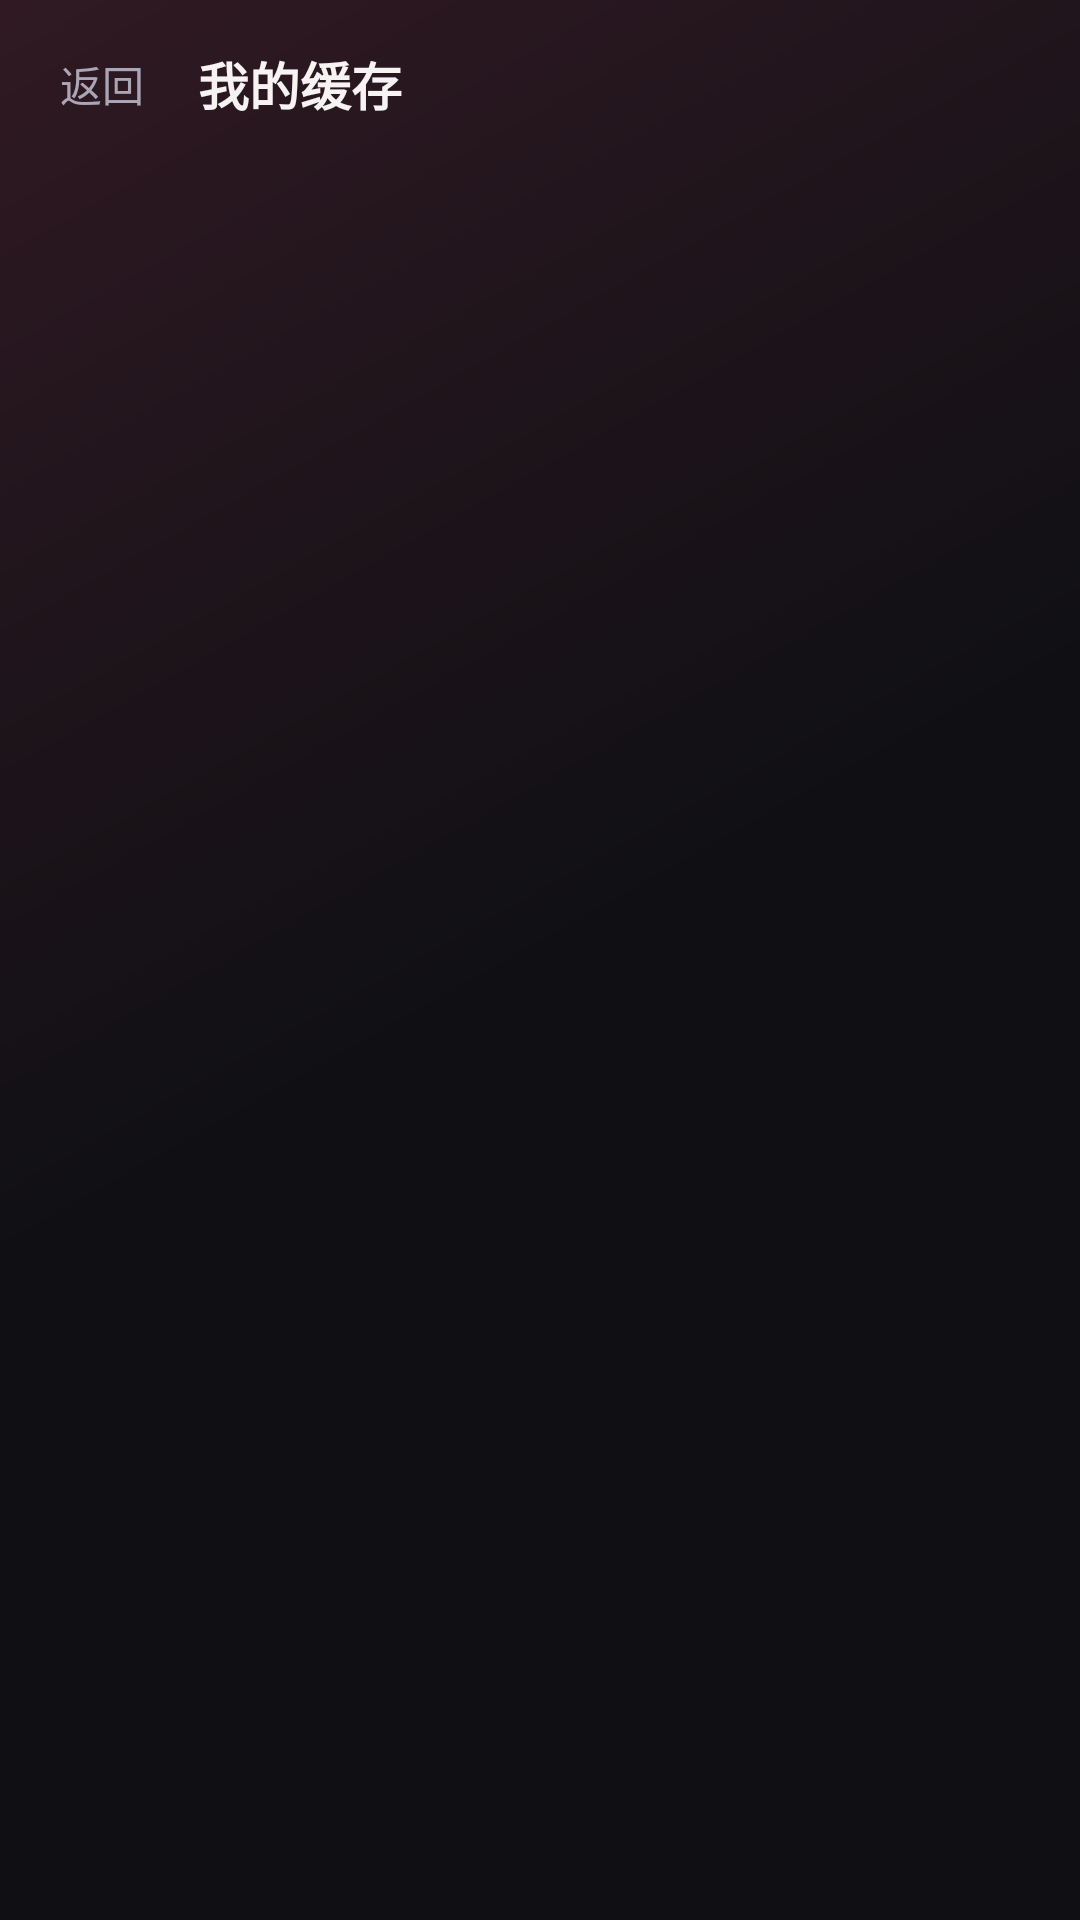

Write the Android layout XML for this screen, with the resource values it uses.
<!-- AndroidManifest.xml: application theme AppTheme -->
<!-- res/layout/activity_cache.xml -->
<?xml version="1.0" encoding="utf-8"?>
<LinearLayout xmlns:android="http://schemas.android.com/apk/res/android"
    android:layout_width="match_parent"
    android:layout_height="match_parent"
    android:orientation="vertical"
    android:background="@drawable/bg_page"
    android:fitsSystemWindows="true">

    <LinearLayout
        android:layout_width="match_parent"
        android:layout_height="wrap_content"
        android:orientation="horizontal"
        android:gravity="center_vertical"
        android:paddingLeft="8dp"
        android:paddingRight="12dp"
        android:paddingTop="10dp"
        android:paddingBottom="6dp">

        <TextView
            android:id="@+id/btnBack"
            android:layout_width="wrap_content"
            android:layout_height="36dp"
            android:gravity="center"
            android:paddingLeft="12dp"
            android:paddingRight="12dp"
            android:text="返回"
            android:textColor="?attr/appTextMuted"
            android:textSize="14sp" />

        <TextView
            android:layout_width="0dp"
            android:layout_height="wrap_content"
            android:layout_weight="1"
            android:layout_marginLeft="6dp"
            android:id="@+id/cacheTitle"
            android:maxLines="1"
            android:ellipsize="end"
            android:text="@string/cache_title"
            android:textColor="?attr/appText"
            android:textSize="17sp"
            android:textStyle="bold" />
    </LinearLayout>

    <TextView
        android:id="@+id/summary"
        android:layout_width="match_parent"
        android:layout_height="wrap_content"
        android:layout_marginLeft="18dp"
        android:layout_marginRight="18dp"
        android:layout_marginBottom="6dp"
        android:textColor="?attr/appTextMuted"
        android:textSize="12sp" />

    <LinearLayout
        android:id="@+id/dlBox"
        android:layout_width="match_parent"
        android:layout_height="wrap_content"
        android:orientation="vertical"
        android:visibility="gone">

        <TextView
            android:id="@+id/dlTitle"
            android:layout_width="match_parent"
            android:layout_height="wrap_content"
            android:layout_marginLeft="18dp"
            android:layout_marginRight="18dp"
            android:text="正在缓存"
            android:textColor="?attr/appText"
            android:textSize="13sp"
            android:textStyle="bold" />

        <LinearLayout
            android:id="@+id/dlList"
            android:layout_width="match_parent"
            android:layout_height="wrap_content"
            android:orientation="vertical" />

        <TextView
            android:layout_width="match_parent"
            android:layout_height="wrap_content"
            android:layout_marginLeft="18dp"
            android:layout_marginTop="14dp"
            android:text="已缓存"
            android:textColor="?attr/appText"
            android:textSize="13sp"
            android:textStyle="bold" />
    </LinearLayout>

    <FrameLayout
        android:layout_width="match_parent"
        android:layout_height="0dp"
        android:layout_weight="1">

        <androidx.recyclerview.widget.RecyclerView
            android:id="@+id/list"
            android:layout_width="match_parent"
            android:layout_height="match_parent"
            android:clipToPadding="false"
            android:paddingBottom="12dp"
            android:scrollbars="none" />

        <TextView
            android:id="@+id/hint"
            android:layout_width="match_parent"
            android:layout_height="wrap_content"
            android:layout_gravity="center"
            android:layout_marginHorizontal="32dp"
            android:paddingVertical="24dp"
            android:gravity="center"
            android:maxLines="2"
            android:text="暂无缓存"
            android:textColor="?attr/appTextMuted"
            android:textSize="16sp"
            android:visibility="gone" />
    </FrameLayout>

</LinearLayout>
<!-- resources referenced by this layout -->
<resources>
  <!-- drawable bg_page (drawable) -->
  <shape xmlns:android="http://schemas.android.com/apk/res/android"><gradient android:angle="315" android:startColor="?attr/appGlow" android:centerColor="?attr/appBg" android:endColor="?attr/appBg" /></shape>
  <string name="cache_title">我的缓存</string>
  <style name="AppTheme" parent="Theme.AppCompat.NoActionBar">
          <item name="appBg">#101014</item>
          <item name="appSurface">#202027</item>
          <item name="appSurfaceAlt">#2C2B35</item>
          <item name="appAccent">#CE334A</item>
          <item name="appAccentDim">#722334</item>
          <item name="appText">#F7F3F2</item>
          <item name="appTextMuted">#AAA6B5</item>
          <item name="appDivider">#373440</item>
          <item name="appSuccess">#63D79C</item>
          <item name="appOnAccent">#FFFFFF</item>
          <item name="appGlow">#301923</item>
          <item name="appCorner">12dp</item>
          <item name="appPillCorner">18dp</item>
          <item name="android:fontFamily">sans-serif</item>
          <item name="android:windowBackground">?attr/appBg</item>
          <item name="android:statusBarColor">?attr/appBg</item>
          <item name="android:navigationBarColor">?attr/appBg</item>
          <item name="android:colorBackground">?attr/appSurface</item>
          <item name="android:textColorPrimary">?attr/appText</item>
          <item name="android:textColorSecondary">?attr/appTextMuted</item>
          <item name="android:textColorHint">?attr/appTextMuted</item>
          <item name="colorAccent">?attr/appAccent</item>
          <item name="colorControlNormal">?attr/appTextMuted</item>
          <item name="colorControlActivated">?attr/appAccent</item>
          <item name="android:windowLightStatusBar">false</item>
          <item name="android:windowAnimationStyle">@style/AppWindowAnimation</item>
      </style>
  <style name="AppWindowAnimation">
          <item name="android:activityOpenEnterAnimation">@anim/page_enter</item>
          <item name="android:activityOpenExitAnimation">@anim/page_exit</item>
          <item name="android:activityCloseEnterAnimation">@anim/page_enter</item>
          <item name="android:activityCloseExitAnimation">@anim/page_exit</item>
      </style>
</resources>
